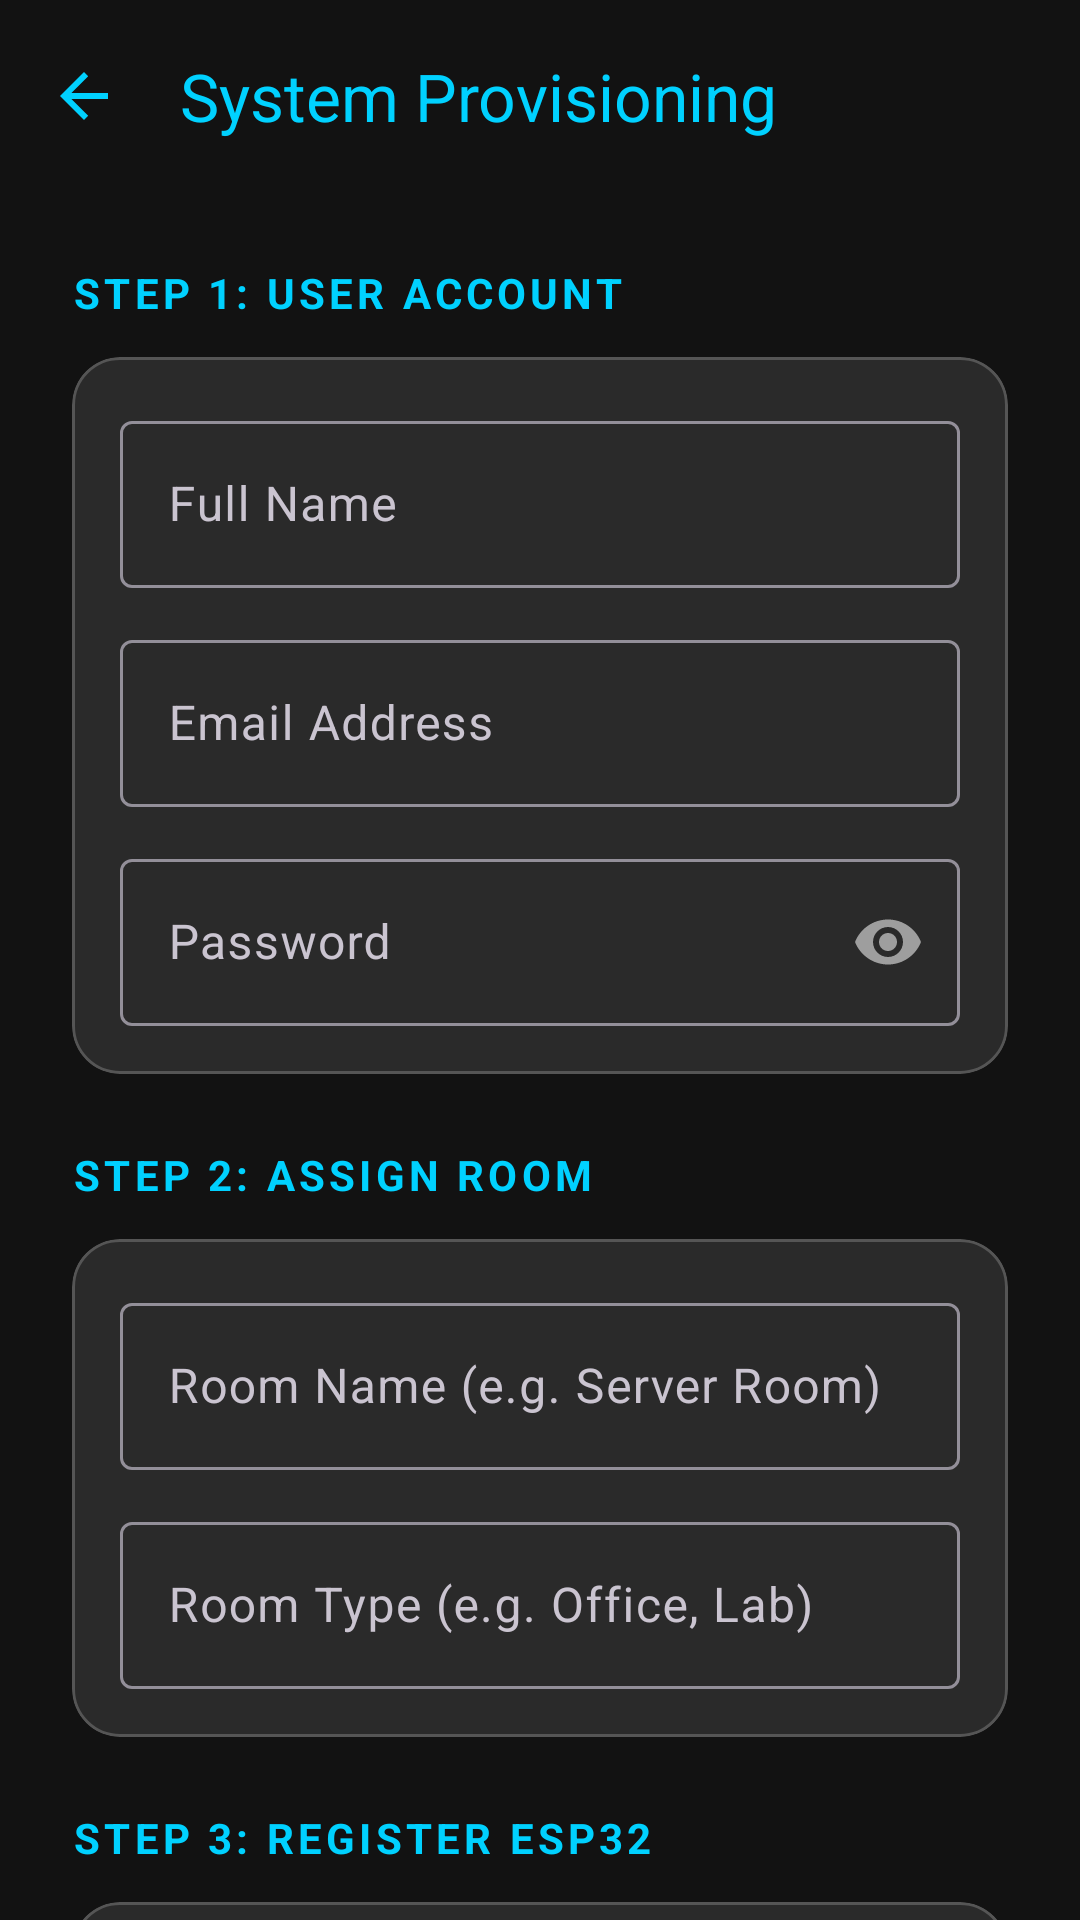

The Android layout XML behind this screen, and the referenced resources:
<!-- AndroidManifest.xml: application theme Theme.Aquila_mobile -->
<!-- res/layout/fragment_admin_provisioning.xml -->
<?xml version="1.0" encoding="utf-8"?>
<androidx.coordinatorlayout.widget.CoordinatorLayout xmlns:android="http://schemas.android.com/apk/res/android"
    xmlns:app="http://schemas.android.com/apk/res-auto"
    android:layout_width="match_parent"
    android:layout_height="match_parent"
    android:background="@color/background_deep"
    android:fitsSystemWindows="true">

    <com.google.android.material.appbar.AppBarLayout
        android:layout_width="match_parent"
        android:layout_height="wrap_content"
        android:background="@color/background_deep">

        <com.google.android.material.appbar.MaterialToolbar
            android:id="@+id/toolbar"
            android:layout_width="match_parent"
            android:layout_height="?attr/actionBarSize"
            app:navigationIcon="?attr/homeAsUpIndicator"
            app:navigationIconTint="@color/electric_blue"
            app:title="System Provisioning"
            app:titleTextColor="@color/electric_blue" />
    </com.google.android.material.appbar.AppBarLayout>

    <androidx.core.widget.NestedScrollView
        android:layout_width="match_parent"
        android:layout_height="match_parent"
        app:layout_behavior="@string/appbar_scrolling_view_behavior">

        <LinearLayout
            android:layout_width="match_parent"
            android:layout_height="wrap_content"
            android:orientation="vertical"
            android:padding="24dp">

            
            <TextView
                android:layout_width="wrap_content"
                android:layout_height="wrap_content"
                android:text="STEP 1: USER ACCOUNT"
                android:textColor="@color/electric_blue"
                android:textSize="14sp"
                android:textStyle="bold"
                android:letterSpacing="0.1"/>

            <com.google.android.material.card.MaterialCardView
                style="@style/GlassCard"
                android:layout_width="match_parent"
                android:layout_height="wrap_content"
                android:layout_marginTop="12dp"
                android:layout_marginBottom="24dp">

                <LinearLayout
                    android:layout_width="match_parent"
                    android:layout_height="wrap_content"
                    android:orientation="vertical"
                    android:padding="16dp">

                    <com.google.android.material.textfield.TextInputLayout
                        android:id="@+id/userFullNameLayout"
                        android:layout_width="match_parent"
                        android:layout_height="wrap_content"
                        android:hint="Full Name"
                        style="@style/Widget.Material3.TextInputLayout.OutlinedBox">
                        <com.google.android.material.textfield.TextInputEditText
                            android:id="@+id/userFullNameInput"
                            android:layout_width="match_parent"
                            android:layout_height="wrap_content"
                            android:textColor="@color/white" />
                    </com.google.android.material.textfield.TextInputLayout>

                    <com.google.android.material.textfield.TextInputLayout
                        android:id="@+id/userEmailLayout"
                        android:layout_width="match_parent"
                        android:layout_height="wrap_content"
                        android:layout_marginTop="12dp"
                        android:hint="Email Address"
                        style="@style/Widget.Material3.TextInputLayout.OutlinedBox">
                        <com.google.android.material.textfield.TextInputEditText
                            android:id="@+id/userEmailInput"
                            android:layout_width="match_parent"
                            android:layout_height="wrap_content"
                            android:textColor="@color/white"
                            android:inputType="textEmailAddress" />
                    </com.google.android.material.textfield.TextInputLayout>

                    <com.google.android.material.textfield.TextInputLayout
                        android:id="@+id/userPasswordLayout"
                        android:layout_width="match_parent"
                        android:layout_height="wrap_content"
                        android:layout_marginTop="12dp"
                        android:hint="Password"
                        app:passwordToggleEnabled="true"
                        style="@style/Widget.Material3.TextInputLayout.OutlinedBox">
                        <com.google.android.material.textfield.TextInputEditText
                            android:id="@+id/userPasswordInput"
                            android:layout_width="match_parent"
                            android:layout_height="wrap_content"
                            android:textColor="@color/white"
                            android:inputType="textPassword" />
                    </com.google.android.material.textfield.TextInputLayout>
                </LinearLayout>
            </com.google.android.material.card.MaterialCardView>

            
            <TextView
                android:layout_width="wrap_content"
                android:layout_height="wrap_content"
                android:text="STEP 2: ASSIGN ROOM"
                android:textColor="@color/electric_blue"
                android:textSize="14sp"
                android:textStyle="bold"
                android:letterSpacing="0.1"/>

            <com.google.android.material.card.MaterialCardView
                style="@style/GlassCard"
                android:layout_width="match_parent"
                android:layout_height="wrap_content"
                android:layout_marginTop="12dp"
                android:layout_marginBottom="24dp">

                <LinearLayout
                    android:layout_width="match_parent"
                    android:layout_height="wrap_content"
                    android:orientation="vertical"
                    android:padding="16dp">

                    <com.google.android.material.textfield.TextInputLayout
                        android:id="@+id/roomNameLayout"
                        android:layout_width="match_parent"
                        android:layout_height="wrap_content"
                        android:hint="Room Name (e.g. Server Room)"
                        style="@style/Widget.Material3.TextInputLayout.OutlinedBox">
                        <com.google.android.material.textfield.TextInputEditText
                            android:id="@+id/roomNameInput"
                            android:layout_width="match_parent"
                            android:layout_height="wrap_content"
                            android:textColor="@color/white" />
                    </com.google.android.material.textfield.TextInputLayout>

                    <com.google.android.material.textfield.TextInputLayout
                        android:id="@+id/roomTypeLayout"
                        android:layout_width="match_parent"
                        android:layout_height="wrap_content"
                        android:layout_marginTop="12dp"
                        android:hint="Room Type (e.g. Office, Lab)"
                        style="@style/Widget.Material3.TextInputLayout.OutlinedBox">
                        <com.google.android.material.textfield.TextInputEditText
                            android:id="@+id/roomTypeInput"
                            android:layout_width="match_parent"
                            android:layout_height="wrap_content"
                            android:textColor="@color/white" />
                    </com.google.android.material.textfield.TextInputLayout>
                </LinearLayout>
            </com.google.android.material.card.MaterialCardView>

            
            <TextView
                android:layout_width="wrap_content"
                android:layout_height="wrap_content"
                android:text="STEP 3: REGISTER ESP32"
                android:textColor="@color/electric_blue"
                android:textSize="14sp"
                android:textStyle="bold"
                android:letterSpacing="0.1"/>

            <com.google.android.material.card.MaterialCardView
                style="@style/GlassCard"
                android:layout_width="match_parent"
                android:layout_height="wrap_content"
                android:layout_marginTop="12dp">

                <LinearLayout
                    android:layout_width="match_parent"
                    android:layout_height="wrap_content"
                    android:orientation="vertical"
                    android:padding="16dp">

                    <com.google.android.material.textfield.TextInputLayout
                        android:id="@+id/deviceNameLayout"
                        android:layout_width="match_parent"
                        android:layout_height="wrap_content"
                        android:hint="Device Name"
                        style="@style/Widget.Material3.TextInputLayout.OutlinedBox">
                        <com.google.android.material.textfield.TextInputEditText
                            android:id="@+id/deviceNameInput"
                            android:layout_width="match_parent"
                            android:layout_height="wrap_content"
                            android:textColor="@color/white" />
                    </com.google.android.material.textfield.TextInputLayout>

                    <com.google.android.material.textfield.TextInputLayout
                        android:id="@+id/macAddressLayout"
                        android:layout_width="match_parent"
                        android:layout_height="wrap_content"
                        android:layout_marginTop="12dp"
                        android:hint="MAC Address (XX:XX:XX:XX:XX:XX)"
                        style="@style/Widget.Material3.TextInputLayout.OutlinedBox">
                        <com.google.android.material.textfield.TextInputEditText
                            android:id="@+id/macAddressInput"
                            android:layout_width="match_parent"
                            android:layout_height="wrap_content"
                            android:textColor="@color/white" />
                    </com.google.android.material.textfield.TextInputLayout>
                </LinearLayout>
            </com.google.android.material.card.MaterialCardView>

            <com.google.android.material.button.MaterialButton
                android:id="@+id/deploySystemButton"
                android:layout_width="match_parent"
                android:layout_height="64dp"
                android:layout_marginTop="32dp"
                android:text="DEPLOY COMPLETE SYSTEM"
                android:backgroundTint="@color/toxic_green"
                android:textColor="@color/black"
                android:textStyle="bold"
                app:cornerRadius="12dp" />

            <ProgressBar
                android:id="@+id/loadingBar"
                android:layout_width="wrap_content"
                android:layout_height="wrap_content"
                android:layout_gravity="center"
                android:layout_marginTop="16dp"
                android:visibility="gone"
                android:indeterminateTint="@color/toxic_green"/>

        </LinearLayout>
    </androidx.core.widget.NestedScrollView>

</androidx.coordinatorlayout.widget.CoordinatorLayout>
<!-- resources referenced by this layout -->
<resources>
  <color name="background_deep">#121212</color>
  <color name="black">#FF000000</color>
  <color name="electric_blue">#00D1FF</color>
  <color name="toxic_green">#00FF41</color>
  <color name="white">#FFFFFFFF</color>
  <style name="GlassCard">
          <item name="cardBackgroundColor">@color/glass_overlay</item>
          <item name="cardCornerRadius">16dp</item>
          <item name="cardElevation">0dp</item>
          <item name="strokeColor">@color/glass_border</item>
          <item name="strokeWidth">1dp</item>
      </style>
  <style name="Theme.Aquila_mobile" parent="Base.Theme.Aquila_mobile" />
  <color name="glass_overlay">#1AFFFFFF</color>
  <color name="glass_border">#33FFFFFF</color>
  <style name="Base.Theme.Aquila_mobile" parent="Theme.Material3.Dark.NoActionBar">
          <item name="android:windowBackground">@color/background_deep</item>
          <item name="android:statusBarColor">@color/background_deep</item>
          <item name="colorPrimary">@color/electric_blue</item>
          <item name="colorOnPrimary">@color/black</item>
          <item name="colorSurface">@color/background_surface</item>
          <item name="android:textColorPrimary">@color/text_primary</item>
          <item name="android:textColorSecondary">@color/text_secondary</item>
      </style>
  <color name="background_surface">#1E1E1E</color>
  <color name="text_primary">#F5F5F5</color>
  <color name="text_secondary">#B0B0B0</color>
</resources>
